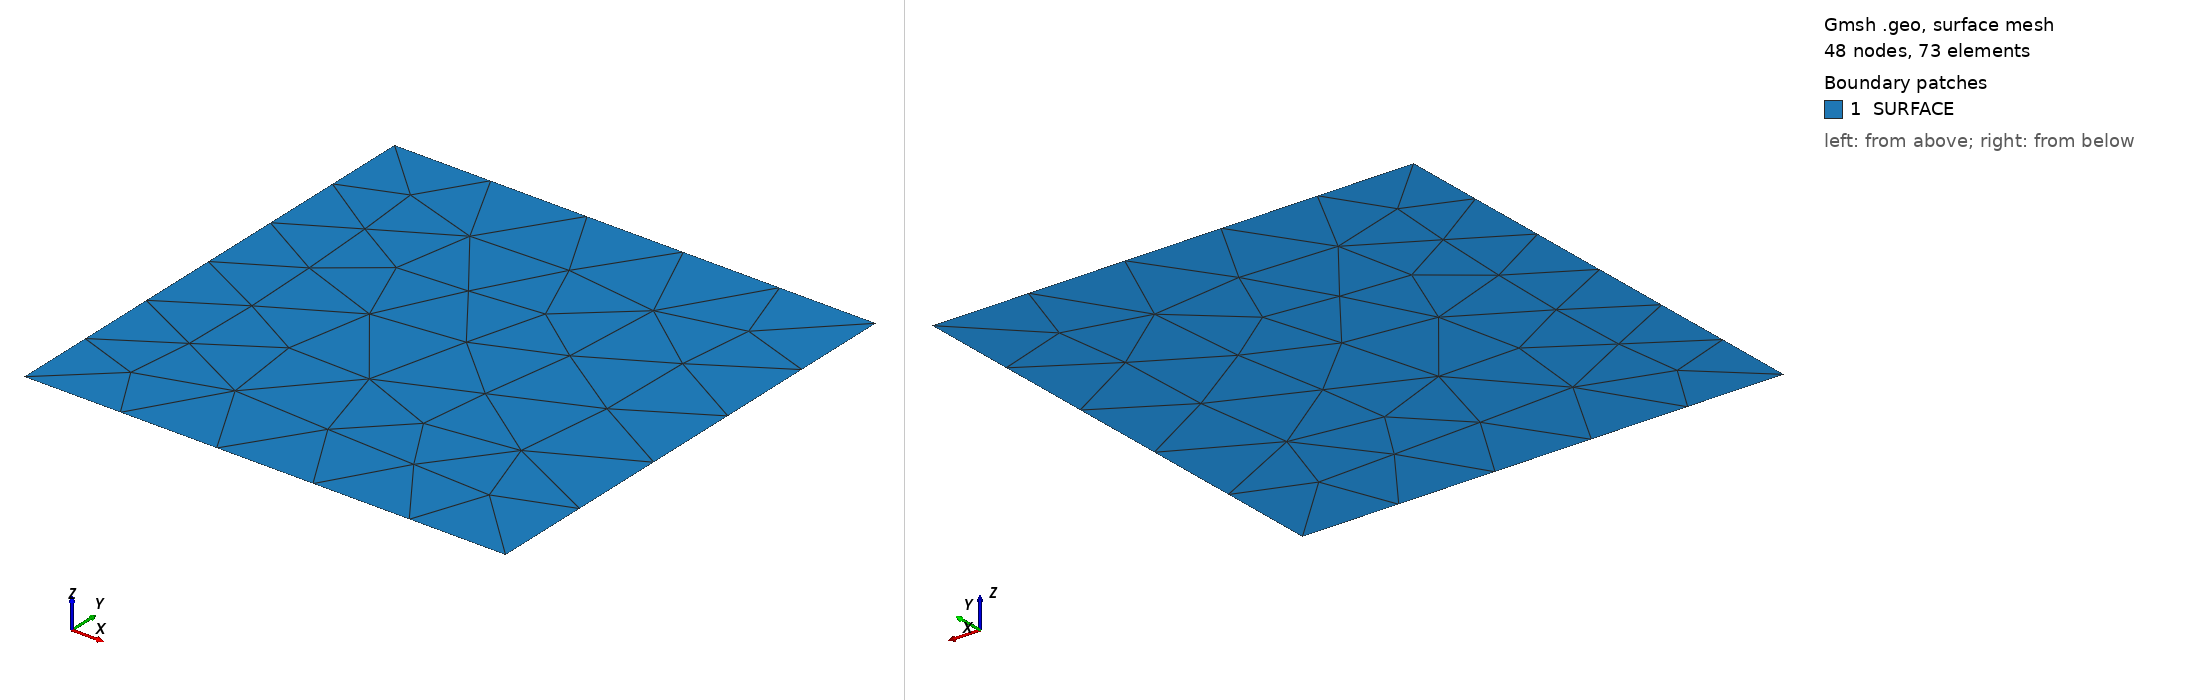

Gmsh geometry script, surface-meshed: 48 nodes, 73 surface elements. Boundary patches (legend numbers): 1 SURFACE. Left view from above one corner, right view from below the opposite corner. Legend entries are the model's physical surfaces. The drawing asked Gmsh for element sizes between 1% and 20% of the model's largest extent; the script's own settings can give other sizes.

=== conv2d.geo (drawn) ===
//+
Point(1) = {0, 0, 0, 1.0};
//+
Point(2) = {1, 0, 0, 1.0};
//+
Point(3) = {1, 1, 0, 1.0};
//+
Point(4) = {0, 1, 0, 1.0};
//+
Point(5) = {0, 0.33, 0, 1.0};
//+
Line(1) = {1, 2};
//+
Line(2) = {2, 3};
//+
Line(3) = {3, 4};
//+
Line(4) = {4, 5};
//+
Line(5) = {5, 1};
//+
Curve Loop(1) = {4, 5, 1, 2, 3};
//+
Plane Surface(1) = {1};
//+
Physical Curve("BOUND1", 2) = {4};
//+
Physical Curve("BOUND0", 1) = {5};
//+
Physical Curve("BOUND0", 1) += {1};
//+
Physical Surface("SURFACE", 6) = {1};
//+
Physical Curve("CURVE", 7) = {3, 2};
